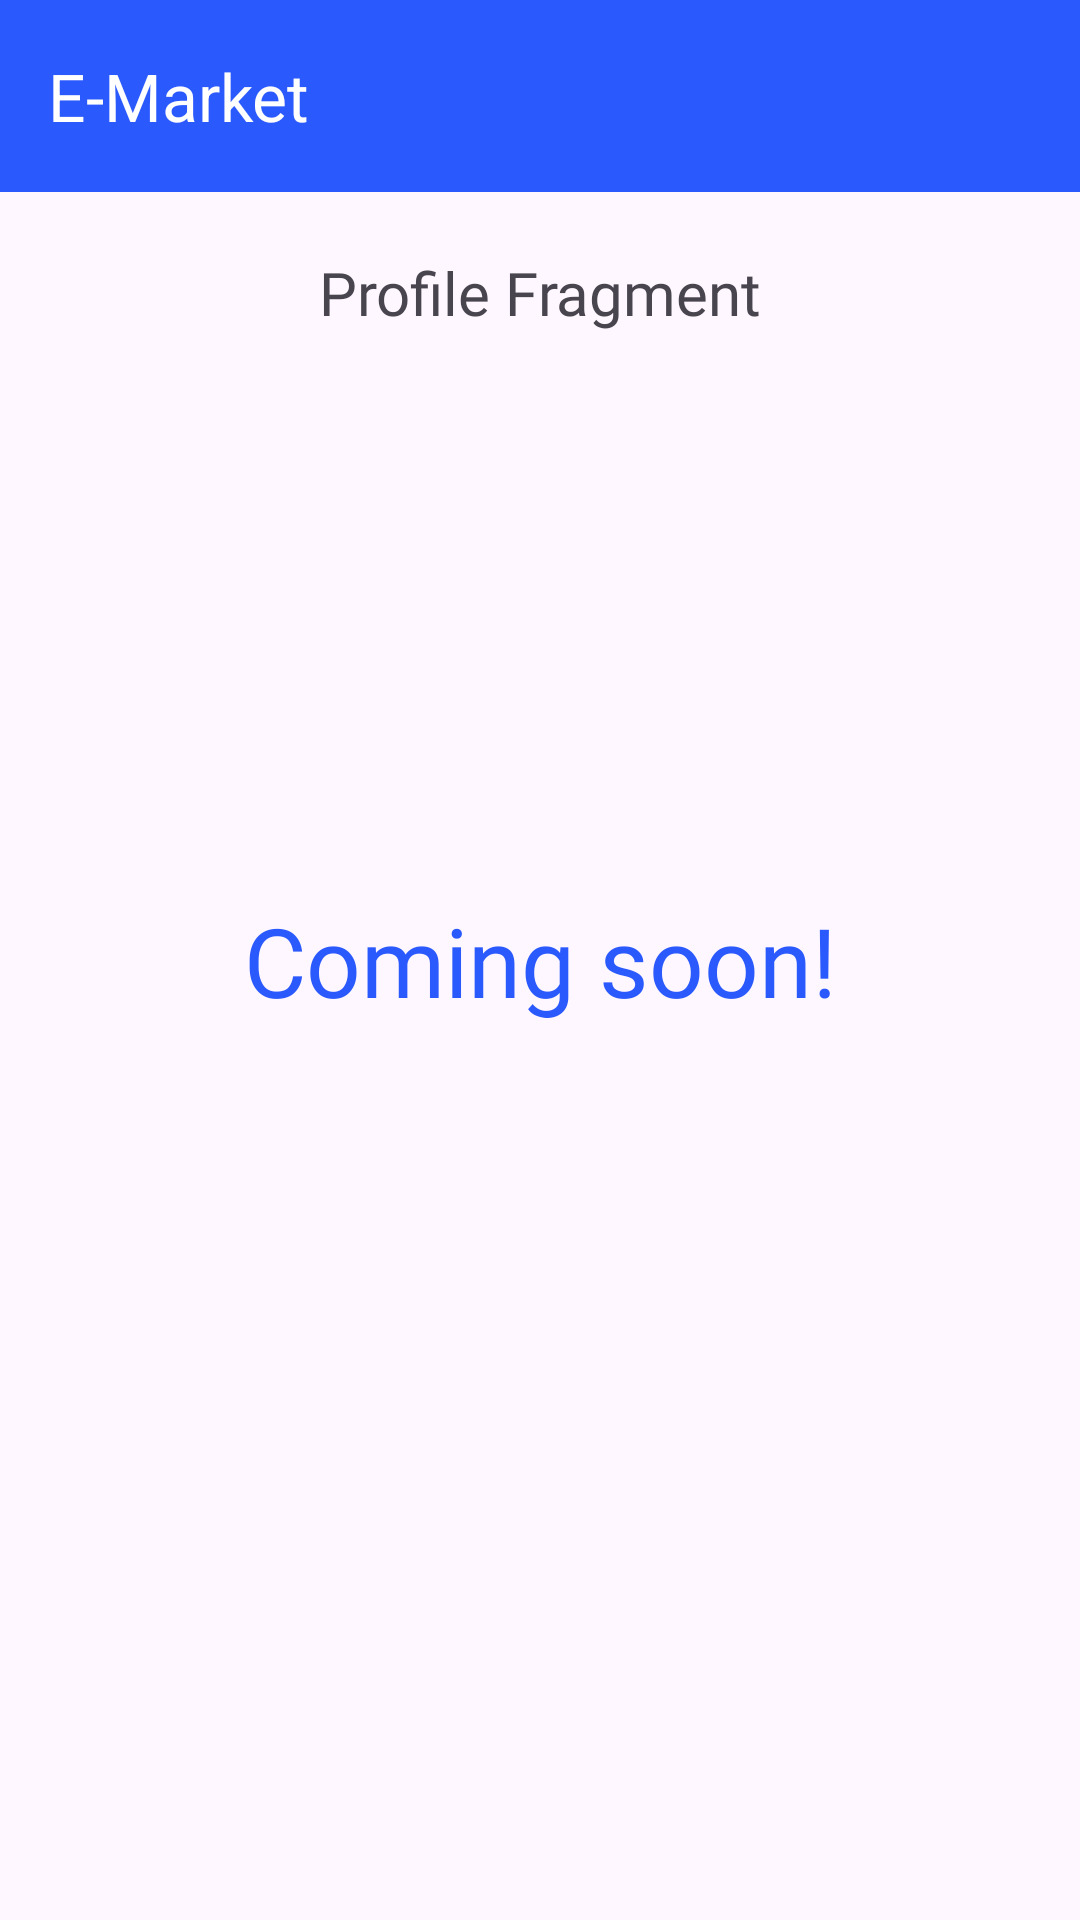

Here is an Android app screen rendered from its layout file. Give the layout XML and the strings, colors and styles it references.
<!-- AndroidManifest.xml: application theme Theme.EMarket -->
<!-- res/layout/fragment_profile.xml -->
<?xml version="1.0" encoding="utf-8"?>
<androidx.constraintlayout.widget.ConstraintLayout xmlns:android="http://schemas.android.com/apk/res/android"
    xmlns:app="http://schemas.android.com/apk/res-auto"
    xmlns:tools="http://schemas.android.com/tools"
    android:layout_width="match_parent"
    android:layout_height="match_parent"
    tools:context=".ui.profile.ProfileFragment">

    <com.google.android.material.appbar.AppBarLayout
        android:id="@+id/appBarLayout"
        android:layout_width="match_parent"
        android:layout_height="wrap_content"
        android:theme="@style/ThemeOverlay.AppCompat.Dark.ActionBar"
        app:layout_constraintEnd_toEndOf="parent"
        app:layout_constraintStart_toStartOf="parent"
        app:layout_constraintTop_toTopOf="parent">

        <androidx.appcompat.widget.Toolbar
            android:id="@+id/toolbar"
            android:layout_width="match_parent"
            android:layout_height="?attr/actionBarSize"
            android:background="@color/blueAppColor"
            android:elevation="4dp"
            app:title="E-Market"
            app:titleTextColor="@android:color/white" />

    </com.google.android.material.appbar.AppBarLayout>

    <TextView
        android:id="@+id/textView"
        android:layout_width="match_parent"
        android:layout_height="wrap_content"
        android:layout_marginTop="@dimen/size10"
        android:fontFamily="@font/montserrat_bold"
        android:gravity="center"
        android:text="@string/profile_fragment"
        android:textSize="@dimen/header2Size"
        app:layout_constraintEnd_toEndOf="parent"
        app:layout_constraintStart_toStartOf="parent"
        app:layout_constraintTop_toBottomOf="@+id/appBarLayout" />


    <TextView
        android:layout_width="match_parent"
        android:layout_height="wrap_content"
        android:fontFamily="@font/montserrat_bold"
        android:gravity="center"
        android:text="@string/coming_soon"
        android:textColor="@color/blueAppColor"
        android:textSize="@dimen/headerMediumSize"
        app:layout_constraintBottom_toBottomOf="parent"
        app:layout_constraintEnd_toEndOf="parent"
        app:layout_constraintStart_toStartOf="parent"
        app:layout_constraintTop_toTopOf="@+id/appBarLayout">

    </TextView>




</androidx.constraintlayout.widget.ConstraintLayout>
<!-- resources referenced by this layout -->
<resources>
  <color name="blueAppColor">#2A59FE</color>
  <dimen name="header2Size">20sp</dimen>
  <dimen name="headerMediumSize">32sp</dimen>
  <dimen name="size10">20dp</dimen>
  <string name="coming_soon">Coming soon!</string>
  <string name="profile_fragment">Profile Fragment</string>
  <style name="Theme.EMarket" parent="Base.Theme.EMarket" />
  <style name="Base.Theme.EMarket" parent="Theme.Material3.DayNight.NoActionBar">
          
          
      </style>
</resources>
